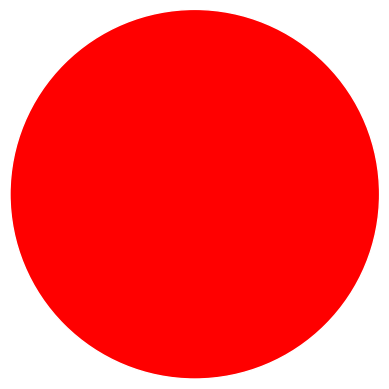

The script that saved this image: (Note: this script raises an exception after producing the figure.)
# %%
import numpy as np
import matplotlib.pyplot as plt
from matplotlib.patches import Circle, Rectangle, Polygon
from matplotlib.lines import Line2D

# %%
colors = ['#FF0000', '#FF7F00', '#CCCC00', '#008000', '#0000FF', '#8B00FF', '#4B0082']
default_color = '#d3d3d3'

def draw_object(shape, pattern='plain', level=0, size=1.0, prefix='', save=True):

  # set color
  color = default_color if level >= len(colors) else colors[level]

  # draw object
  fig, ax = plt.subplots()
  ax.set_aspect('equal')

  # define the main shape
  if shape == 'circle':
    obj = Circle((0.5, 0.5), 0.5 * size, facecolor=color, edgecolor='white', linewidth=1)

  elif shape == 'square':
    obj = Rectangle((0.5 - 0.5 * size, 0.5 - 0.5 * size), size, size, facecolor=color, edgecolor='white', linewidth=1)

  elif shape == 'triangle':
    vertices = [(0.5, 0.5 + 0.5 * size), (0.5 - 0.5 * size, 0.5 - 0.5 * size), (0.5 + 0.5 * size, 0.5 - 0.5 * size)]
    obj = Polygon(vertices, closed=True, facecolor=color, edgecolor='white', linewidth=1)

  elif shape == 'diamond':
    scaled_size = size * 0.707
    obj = Rectangle((0.5, 0.5 - 0.5 * size), scaled_size, scaled_size, angle=45,
            facecolor=color, edgecolor='white', linewidth=1)

  else:
    raise ValueError("Unsupported shape type. Choose from 'circle', 'square', 'triangle', or 'diamond'.")

  ax.add_patch(obj)
  clip_path = obj.get_path()
  clip_transform = obj.get_transform()

  # add pattern
  if pattern == 'dots':
    for x in np.linspace(0.1, 0.9, 5):
      for y in np.linspace(0.1, 0.9, 5):
        dot = Circle((x, y), 0.05 * size, facecolor='white', edgecolor='none', alpha=0.6)
        dot.set_clip_path(clip_path, clip_transform)
        ax.add_patch(dot)

  elif pattern == 'stripes':
    for x in np.linspace(-0.5, 1.5, 10):
      line = Line2D([x, x + 1], [0, 1], color='white', linewidth=20, alpha=0.6)
      line.set_clip_path(clip_path, clip_transform)
      ax.add_line(line)

  elif pattern == 'checkered':
    for x in np.linspace(0.1, 0.9, 5):
      line_vertical = Line2D([x, x], [0, 1], color='white', linewidth=15, alpha=0.6)
      line_horizontal = Line2D([0, 1], [x, x], color='white', linewidth=15, alpha=0.6)
      line_vertical.set_clip_path(clip_path, clip_transform)
      line_horizontal.set_clip_path(clip_path, clip_transform)
      ax.add_line(line_vertical)
      ax.add_line(line_horizontal)

  # set limits and remove axes for a clean look
  ax.set_xlim(0, 1)
  ax.set_ylim(0, 1)
  ax.axis('off')
  fig.patch.set_alpha(0)  # Transparent background

  if save:
    # compose the filename based on variables
    filename = f"{prefix}{shape}_{pattern}_{level}.svg"
    plt.savefig(filename, format="svg", bbox_inches='tight', transparent=True)
    plt.close(fig)

# %% Example usage:
# draw_object('circle', pattern='plain', level=2, prefix='../dlgr/griduniverse/static/images/objs/')
# draw_object('square', pattern='dots', level=3, save=False)
# draw_object('circle', pattern='stripes', level=8, save=False)
# draw_object('diamond', pattern='checkered', save=False)

# %% Generate stimuli img for experiment
all_shapes = ['circle', 'square', 'triangle', 'diamond']
all_textures = ['plain', 'dots', 'stripes', 'checkered']
max_level = 6
file_prefix = '../dlgr/griduniverse/static/images/objs/'

for k in range(max_level):
  for i in all_shapes:
    for j in all_textures:
      draw_object(i, j, k, 1, file_prefix, True)
